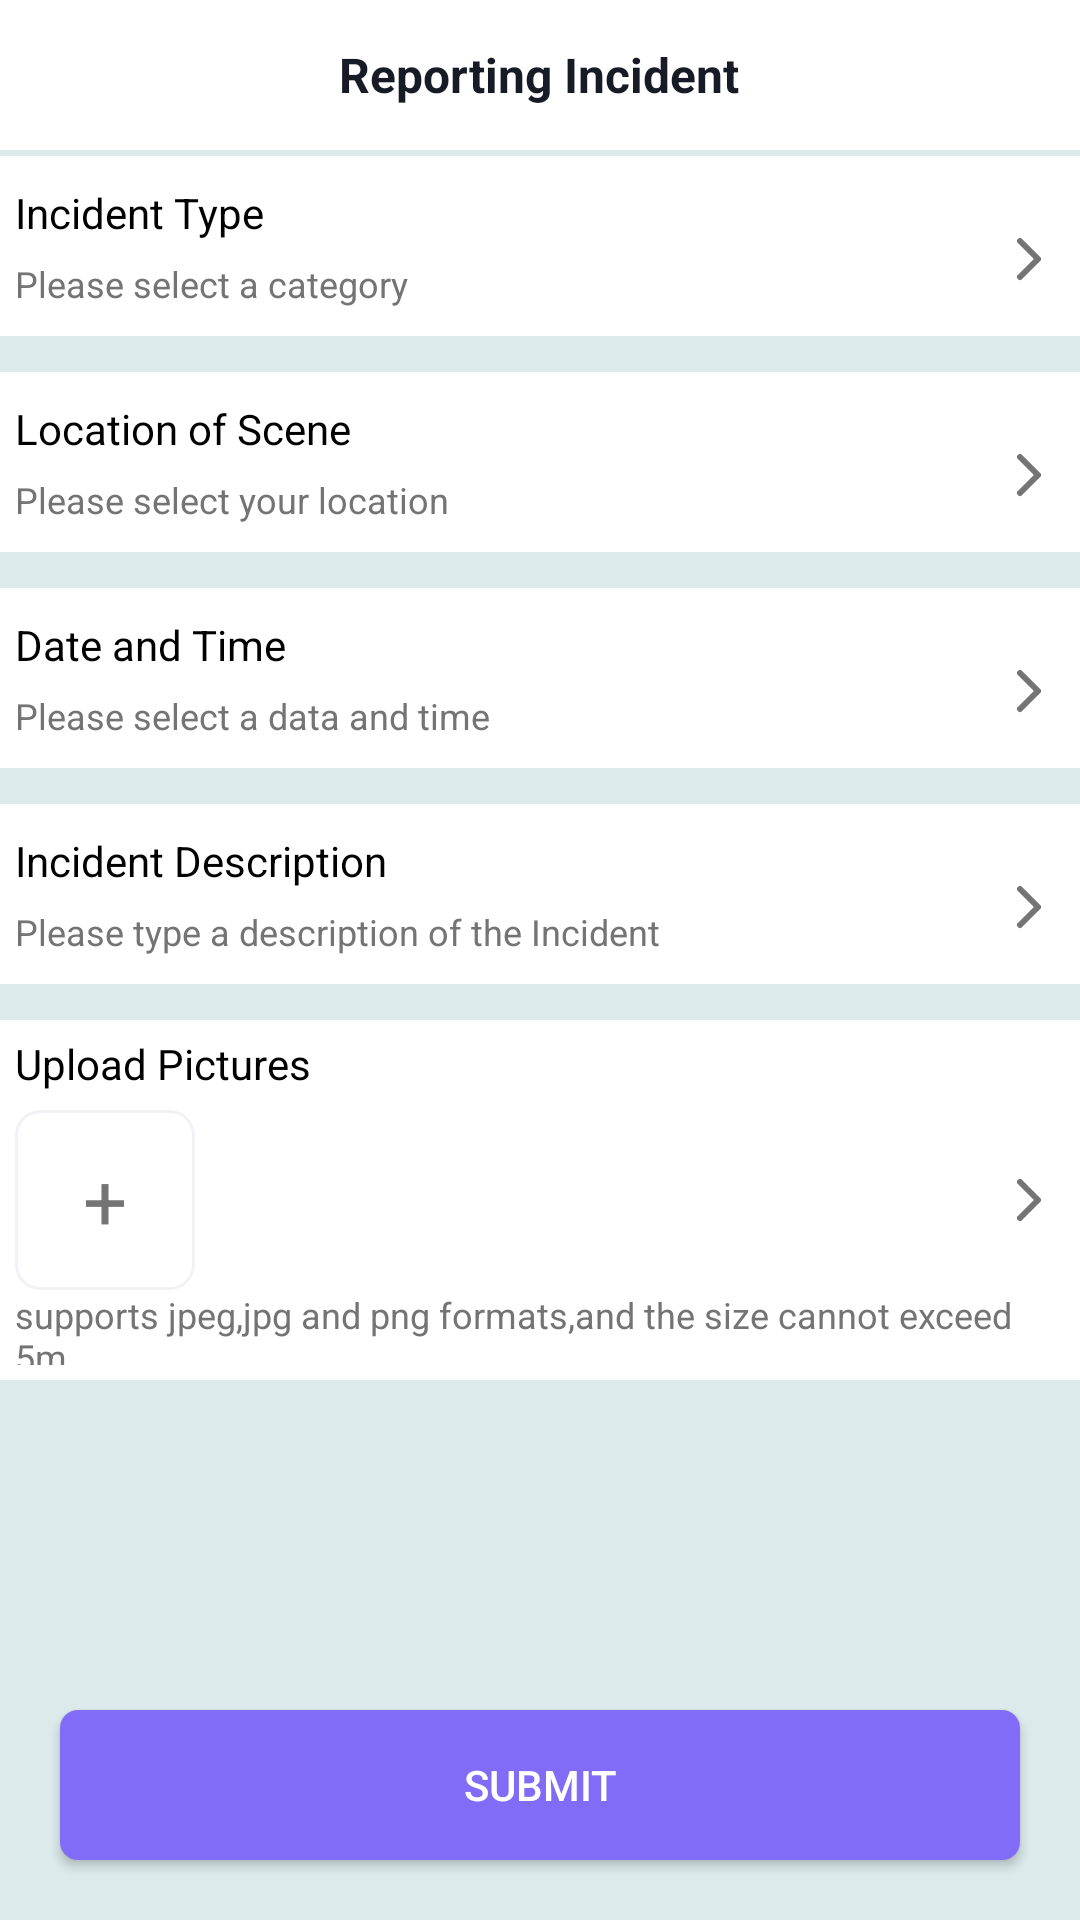

This screen was rendered from an Android layout file. Write that file and the resources it references.
<!-- AndroidManifest.xml: application theme Theme.Aucklank -->
<!-- res/layout/activity_report.xml -->
<?xml version="1.0" encoding="utf-8"?>
<LinearLayout xmlns:android="http://schemas.android.com/apk/res/android"
    xmlns:app="http://schemas.android.com/apk/res-auto"
    xmlns:tools="http://schemas.android.com/tools"
    android:layout_width="match_parent"
    android:layout_height="match_parent"
    tools:context=".ReportActivity"
    android:background="@color/bg"
    android:orientation="vertical">

    <RelativeLayout
        android:layout_width="match_parent"
        android:layout_height="50dp"
        android:background="@color/white">

        <ImageView
            android:id="@+id/iv_back"
            android:layout_width="wrap_content"
            android:layout_height="wrap_content"
            android:src="@drawable/chevron_left"
            android:padding="5dp"
            android:layout_centerVertical="true" />

        <TextView
            android:textStyle="bold"
            android:textSize="16sp"
            android:layout_width="wrap_content"
            android:layout_height="wrap_content"
            android:layout_centerInParent="true"
            android:text="Reporting Incident"
            android:textColor="#171B25" />


    </RelativeLayout>

    <RelativeLayout
        android:id="@+id/rl"
        android:layout_width="match_parent"
        android:layout_height="60dp"
        android:background="@color/white"
        android:layout_marginTop="2dp"
        android:padding="5dp"
        android:gravity="center_vertical">

        <TextView
            android:id="@+id/tv"
            android:layout_width="wrap_content"
            android:layout_height="wrap_content"
            android:text="Incident Type"
            android:textColor="@color/black" />

        <TextView
            android:layout_marginTop="6dp"
            android:layout_width="wrap_content"
            android:layout_height="wrap_content"
            android:text="Please select a category"
            android:textColor="@color/tv"
            android:layout_below="@+id/tv"
            android:textSize="12sp" />

        <ImageView
            android:layout_width="wrap_content"
            android:layout_height="wrap_content"
            android:src="@drawable/chevron_right"
            android:layout_alignParentRight="true"
            android:layout_centerVertical="true" />
    </RelativeLayout>

    <RelativeLayout
        android:id="@+id/rl1"
        android:layout_width="match_parent"
        android:layout_height="60dp"
        android:background="@color/white"
        android:layout_marginTop="12dp"
        android:padding="5dp"
        android:gravity="center_vertical">

        <TextView
            android:id="@+id/tv1"
            android:layout_width="wrap_content"
            android:layout_height="wrap_content"
            android:text="Location of Scene"
            android:textColor="@color/black" />

        <TextView
            android:layout_marginTop="6dp"
            android:layout_width="wrap_content"
            android:layout_height="wrap_content"
            android:text="Please select your location"
            android:textColor="@color/tv"
            android:layout_below="@+id/tv1"
            android:textSize="12sp" />

        <ImageView
            android:layout_width="wrap_content"
            android:layout_height="wrap_content"
            android:src="@drawable/chevron_right"
            android:layout_alignParentRight="true"
            android:layout_centerVertical="true" />
    </RelativeLayout>

    <RelativeLayout
        android:id="@+id/rl2"
        android:layout_width="match_parent"
        android:layout_height="60dp"
        android:background="@color/white"
        android:layout_marginTop="12dp"
        android:padding="5dp"
        android:gravity="center_vertical">

        <TextView
            android:id="@+id/tv2"
            android:layout_width="wrap_content"
            android:layout_height="wrap_content"
            android:text="Date and Time"
            android:textColor="@color/black" />

        <TextView
            android:layout_marginTop="6dp"
            android:layout_width="wrap_content"
            android:layout_height="wrap_content"
            android:text="Please select a data and time"
            android:textColor="@color/tv"
            android:layout_below="@+id/tv2"
            android:textSize="12sp" />

        <ImageView
            android:layout_width="wrap_content"
            android:layout_height="wrap_content"
            android:src="@drawable/chevron_right"
            android:layout_alignParentRight="true"
            android:layout_centerVertical="true" />
    </RelativeLayout>

    <RelativeLayout
        android:id="@+id/rl3"
        android:layout_width="match_parent"
        android:layout_height="60dp"
        android:background="@color/white"
        android:layout_marginTop="12dp"
        android:padding="5dp"
        android:gravity="center_vertical">

        <TextView
            android:id="@+id/tv3"
            android:layout_width="wrap_content"
            android:layout_height="wrap_content"
            android:text="Incident Description"
            android:textColor="@color/black" />

        <TextView
            android:layout_marginTop="6dp"
            android:layout_width="wrap_content"
            android:layout_height="wrap_content"
            android:text="Please type a description of the Incident"
            android:textColor="@color/tv"
            android:layout_below="@+id/tv3"
            android:textSize="12sp" />

        <ImageView
            android:layout_width="wrap_content"
            android:layout_height="wrap_content"
            android:src="@drawable/chevron_right"
            android:layout_alignParentRight="true"
            android:layout_centerVertical="true" />
    </RelativeLayout>

    <RelativeLayout
        android:id="@+id/rl4"
        android:layout_width="match_parent"
        android:layout_height="120dp"
        android:background="@color/white"
        android:layout_marginTop="12dp"
        android:padding="5dp"
        android:gravity="center_vertical">

        <TextView
            android:id="@+id/tv4"
            android:layout_width="wrap_content"
            android:layout_height="wrap_content"
            android:text="Upload Pictures"
            android:textColor="@color/black" />

        <TextView
            android:layout_marginTop="6dp"
            android:id="@+id/tv5"
            android:layout_width="60dp"
            android:layout_height="60dp"
            android:text="+"
            android:background="@drawable/shape_seach_input"
            android:layout_below="@+id/tv4"
            android:textColor="@color/tv"
            android:gravity="center"
            android:textSize="26sp" />

        <TextView
            android:layout_width="wrap_content"
            android:layout_height="wrap_content"
            android:text="supports jpeg,jpg and png formats,and the size cannot exceed 5m"
            android:textColor="@color/tv"
            android:layout_below="@+id/tv5"
            android:textSize="12sp" />

        <ImageView
            android:layout_width="wrap_content"
            android:layout_height="wrap_content"
            android:src="@drawable/chevron_right"
            android:layout_alignParentRight="true"
            android:layout_centerVertical="true" />
    </RelativeLayout>

    <RelativeLayout

        android:layout_width="match_parent"
        android:layout_height="match_parent"
        android:gravity="center_horizontal"
        >

        <Button
            android:id="@+id/btn_submit"
            android:layout_width="match_parent"
            android:layout_marginLeft="20dp"
            android:layout_marginRight="20dp"
            android:layout_height="50dp"
            android:background="@drawable/shape_btn_sign_up"
            android:text="Submit"
            android:layout_alignParentBottom="true"
            android:layout_marginBottom="20dp"/>
    </RelativeLayout>
</LinearLayout>
<!-- resources referenced by this layout -->
<resources>
  <color name="bg">#DCEAEC</color>
  <color name="black">#FF000000</color>
  <color name="tv">#757474</color>
  <color name="white">#FFFFFFFF</color>
  <!-- drawable chevron_right (drawable) -->
  <vector xmlns:android="http://schemas.android.com/apk/res/android"
      android:width="24dp"
      android:height="24dp"
      android:viewportWidth="24"
      android:viewportHeight="24">
    <path
        android:pathData="M9,18l6,-6l-6,-6"
        android:strokeLineJoin="round"
        android:strokeWidth="2"
        android:fillColor="#00000000"
        android:strokeColor="@color/tv"
        android:strokeLineCap="round"/>
  </vector>
  <!-- drawable shape_btn_sign_up (drawable) -->
  <?xml version="1.0" encoding="utf-8"?>
  <shape xmlns:android="http://schemas.android.com/apk/res/android">
     <solid android:color="#816CF7"></solid>
     <corners android:radius="6dp"></corners>
  </shape>
  <!-- drawable shape_seach_input (drawable) -->
  <?xml version="1.0" encoding="utf-8"?>
  <shape xmlns:android="http://schemas.android.com/apk/res/android">
     <solid android:color="#ffffff"></solid>
     <corners android:radius="8dp"></corners>
     <stroke android:width="1dp" android:color="#F1F2F5"></stroke>
  </shape>
  <style name="Theme.Aucklank" parent="Theme.MaterialComponents.NoActionBar.Bridge">
          
          <item name="colorPrimary">@color/purple_500</item>
          <item name="colorPrimaryVariant">@color/purple_700</item>
          <item name="colorOnPrimary">@color/white</item>
          
          <item name="colorSecondary">@color/teal_200</item>
          <item name="colorSecondaryVariant">@color/teal_700</item>
          <item name="colorOnSecondary">@color/black</item>
          
          <item name="android:statusBarColor">?attr/colorPrimaryVariant</item>
          
      </style>
  <color name="purple_500">#FF6200EE</color>
  <color name="purple_700">#FF3700B3</color>
  <color name="teal_200">#FF03DAC5</color>
  <color name="teal_700">#FF018786</color>
</resources>
